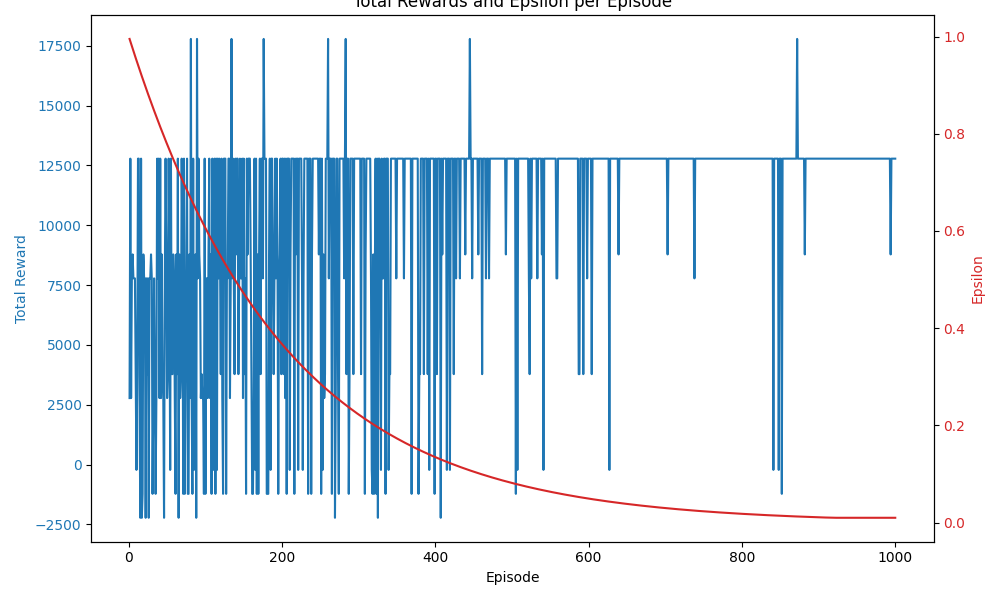

The table this chart was drawn from, first rows:
Episode, Total Reward, Epsilon
1, 2780, 0.995
2, 12780, 0.99
3, 2780, 0.9851
4, 7780, 0.9801
5, 8780, 0.9752
6, 7780, 0.9704
7, 7780, 0.9655
8, 7780, 0.9607
9, 3780, 0.9559
10, -220.0, 0.9511
11, 3780, 0.9464
12, 12780, 0.9416
13, 12780, 0.9369
14, 2780, 0.9322
15, -2220, 0.9276
16, 12780, 0.9229
17, -2220, 0.9183
18, -1220, 0.9137
19, 8780, 0.9092
20, 7780, 0.9046
21, 7780, 0.9001
22, -2220, 0.8956
23, 7780, 0.8911
24, 3780, 0.8867
25, 7780, 0.8822
26, -2220, 0.8778
27, 7780, 0.8734
28, 7780, 0.8691
29, 8780, 0.8647
30, 7780, 0.8604
31, -1220, 0.8561
32, 2780, 0.8518
33, 7780, 0.8475
34, 2780, 0.8433
35, -1220, 0.8391
36, 2780, 0.8349
37, 12780, 0.8307
38, 7780, 0.8266
39, 12780, 0.8224
40, 2780, 0.8183
41, 12780, 0.8142
42, 2780, 0.8102
43, 8780, 0.8061
44, 3780, 0.8021
45, 2780, 0.7981
46, -2220, 0.7941
47, 7780, 0.7901
48, 12780, 0.7862
49, 8780, 0.7822
50, 2780, 0.7783
51, 3780, 0.7744
52, 12780, 0.7705
53, 7780, 0.7667
54, -220.0, 0.7629
55, 12780, 0.759
56, 3780, 0.7553
57, 3780, 0.7515
58, 8780, 0.7477
59, 7780, 0.744
60, 2780, 0.7403
... 940 more rows
